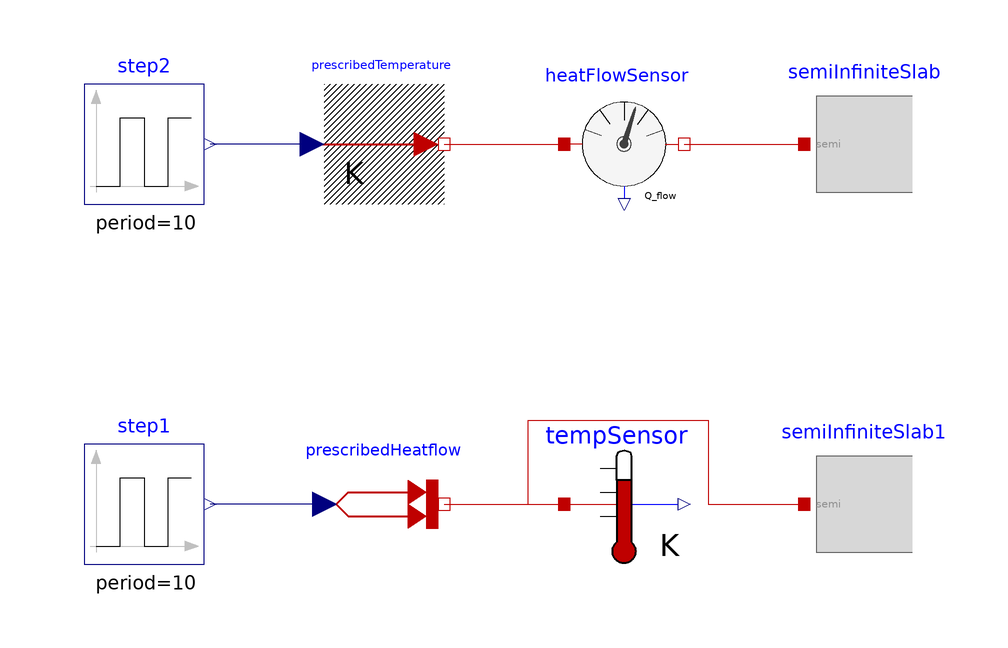

The component connection diagram of the Modelica model below, drawn from its own Placement and Line annotations.

model ThermalDiffusion
      extends Modelica.Icons.Example;
        SemiInfiniteSlab semiInfiniteSlab
          annotation (Placement(transformation(extent={{40,20},{60,40}})));
        Modelica.Thermal.HeatTransfer.Sensors.HeatFlowSensor heatFlowSensor
          annotation (Placement(transformation(extent={{0,20},{20,40}})));
        Modelica.Thermal.HeatTransfer.Sources.PrescribedTemperature
          prescribedTemperature
          annotation (Placement(transformation(extent={{-40,20},{-20,40}})));
        SemiInfiniteSlab semiInfiniteSlab1
          annotation (Placement(transformation(extent={{40,-40},{60,-20}})));
        Modelica.Thermal.HeatTransfer.Sensors.TemperatureSensor tempSensor
          annotation (Placement(transformation(extent={{0,-40},{20,-20}})));
        Modelica.Thermal.HeatTransfer.Sources.PrescribedHeatFlow
          prescribedHeatflow
          annotation (Placement(transformation(extent={{-40,-40},{-20,-20}})));
        Modelica.Blocks.Sources.Pulse step1(
          offset=0,
          width=50,
          period=10,
          startTime=5,
          amplitude=1000)
          annotation (Placement(transformation(extent={{-80,-40},{-60,-20}})));
        Modelica.Blocks.Sources.Pulse step2(
          amplitude=10,
          width=50,
          period=10,
          startTime=5,
          offset=300)
          annotation (Placement(transformation(extent={{-80,20},{-60,40}})));
    equation

        connect(prescribedTemperature.port, heatFlowSensor.port_a)
          annotation (Line(points={{-20,30},{0,30}}, color={191,0,0}));
        connect(heatFlowSensor.port_b, semiInfiniteSlab.heatPort)
          annotation (Line(points={{20,30},{40,30}}, color={191,0,0}));
        connect(prescribedTemperature.T, step2.y) annotation (Line(points={{-42,
                30},{-50,30},{-59,30}}, color={0,0,127}));
        connect(prescribedHeatflow.Q_flow, step1.y) annotation (Line(points={{
                -40,-30},{-50,-30},{-59,-30}}, color={0,0,127}));
        connect(prescribedHeatflow.port, tempSensor.port) annotation (Line(
              points={{-20,-30},{-10,-30},{0,-30}}, color={191,0,0}));
        connect(prescribedHeatflow.port, semiInfiniteSlab1.heatPort)
          annotation (Line(points={{-20,-30},{-6,-30},{-6,-16},{24,-16},{24,-30},
                {40,-30}}, color={191,0,0}));
      annotation (          experiment(
            StopTime=20));
    end ThermalDiffusion;